Labelled photos from "Trunk12 Dataset", an image-classification folder in leviettuan/GLBP. The possible labels are: alder, beech, birch, chestnut, ginkgo biloba, hornbeam, horse chestnut, linden, oak, oriental plane, pine, spruce.

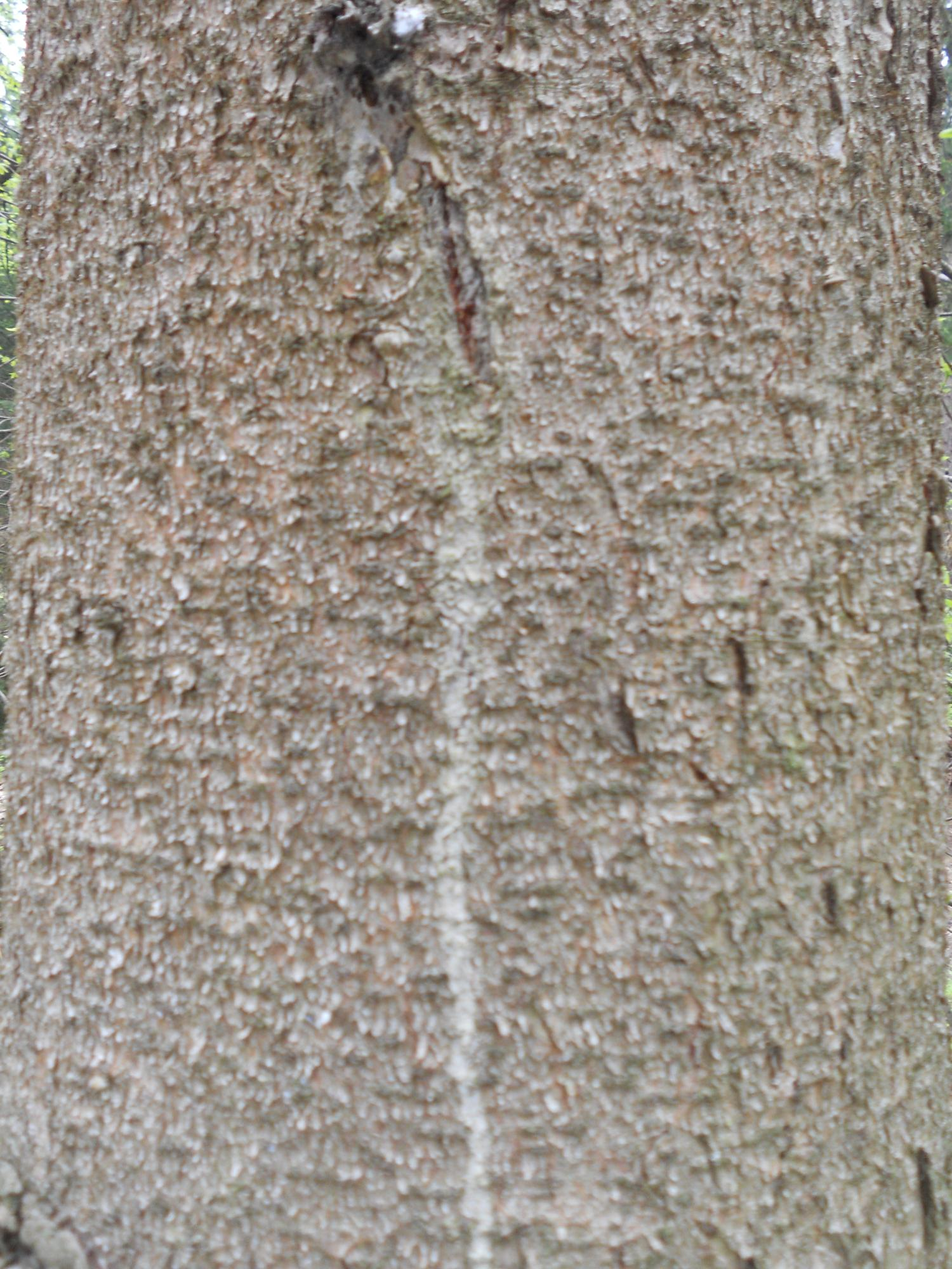
Label: spruce

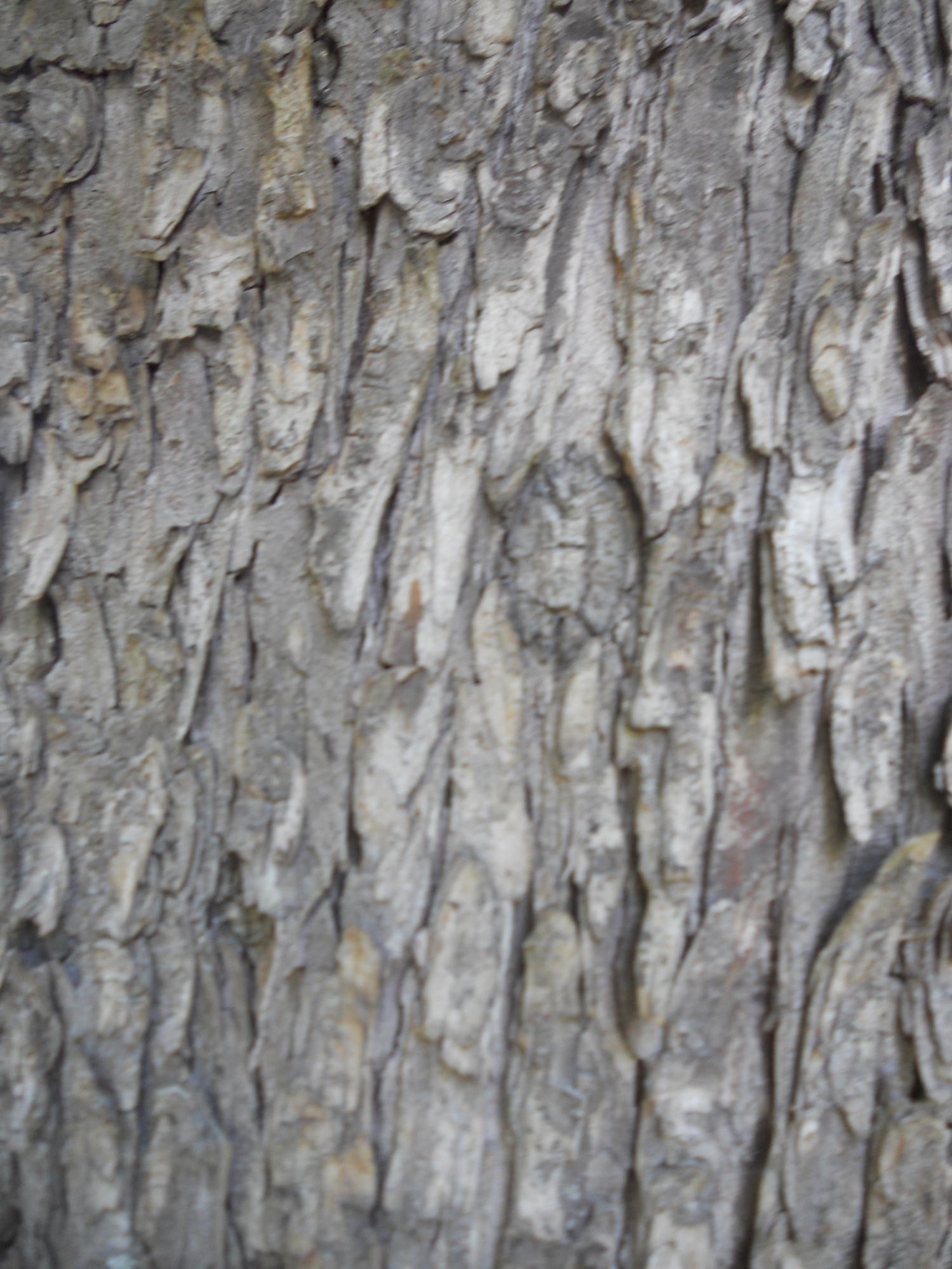
Label: horse chestnut

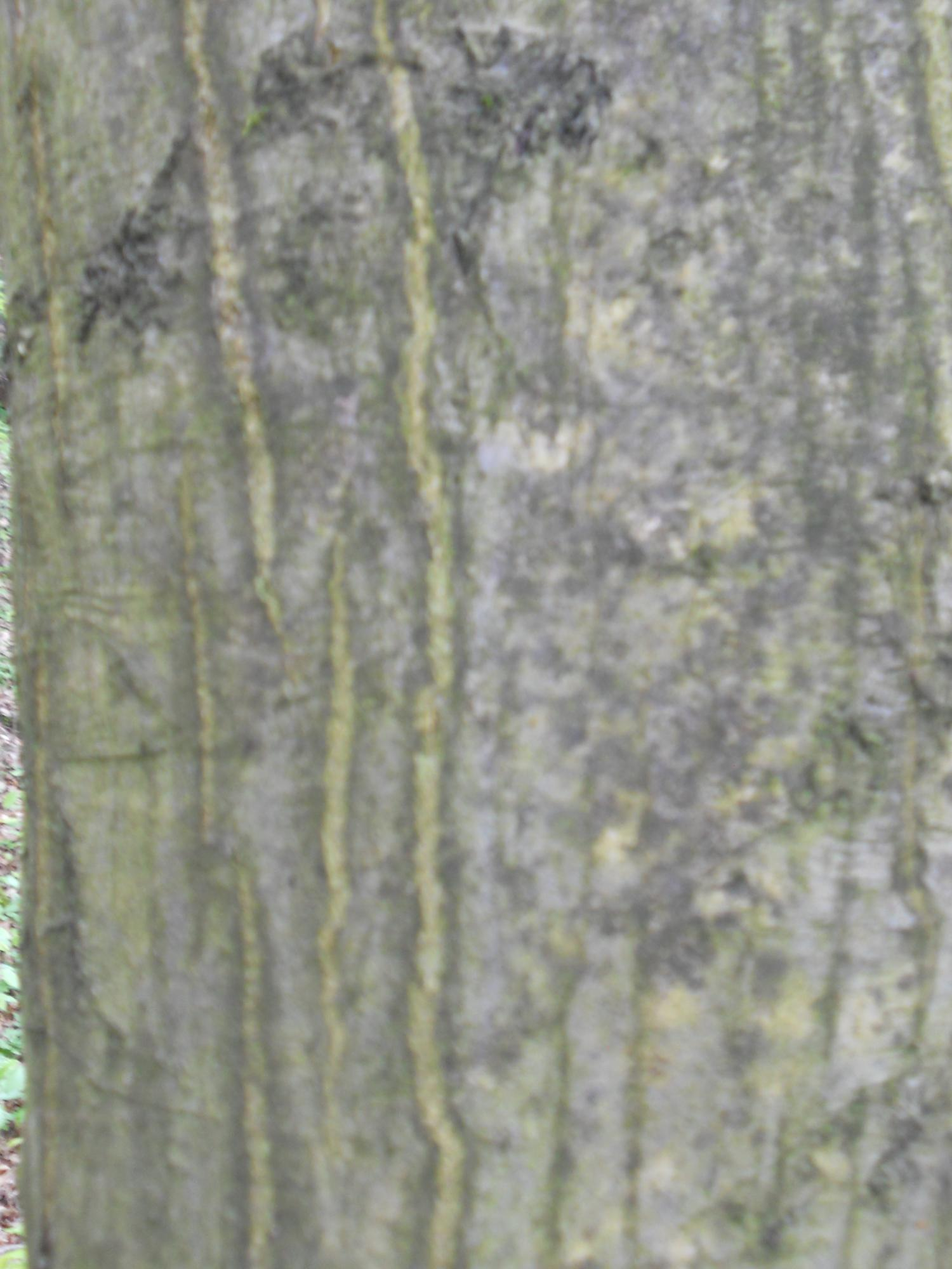
Label: hornbeam

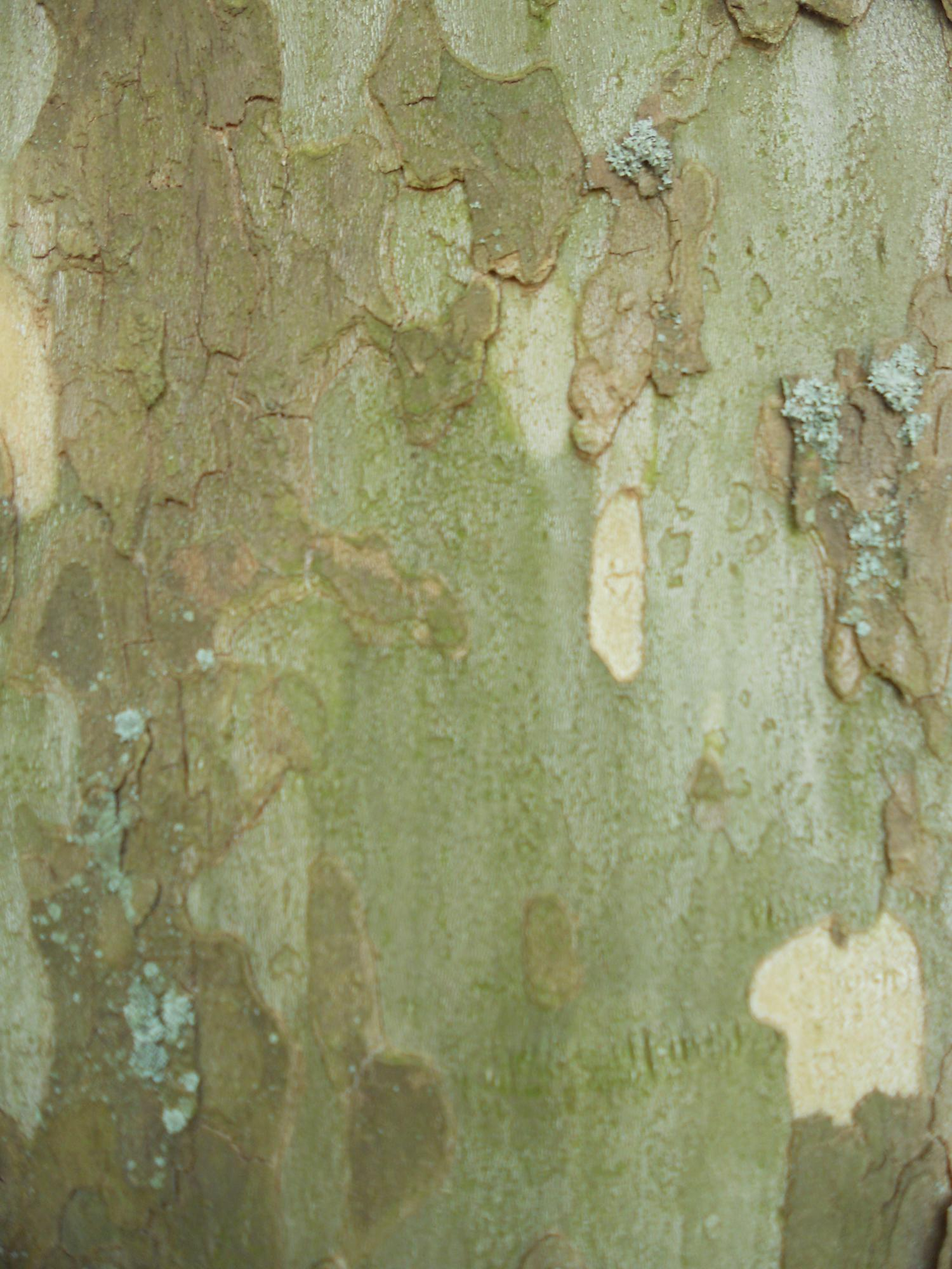
Label: oriental plane

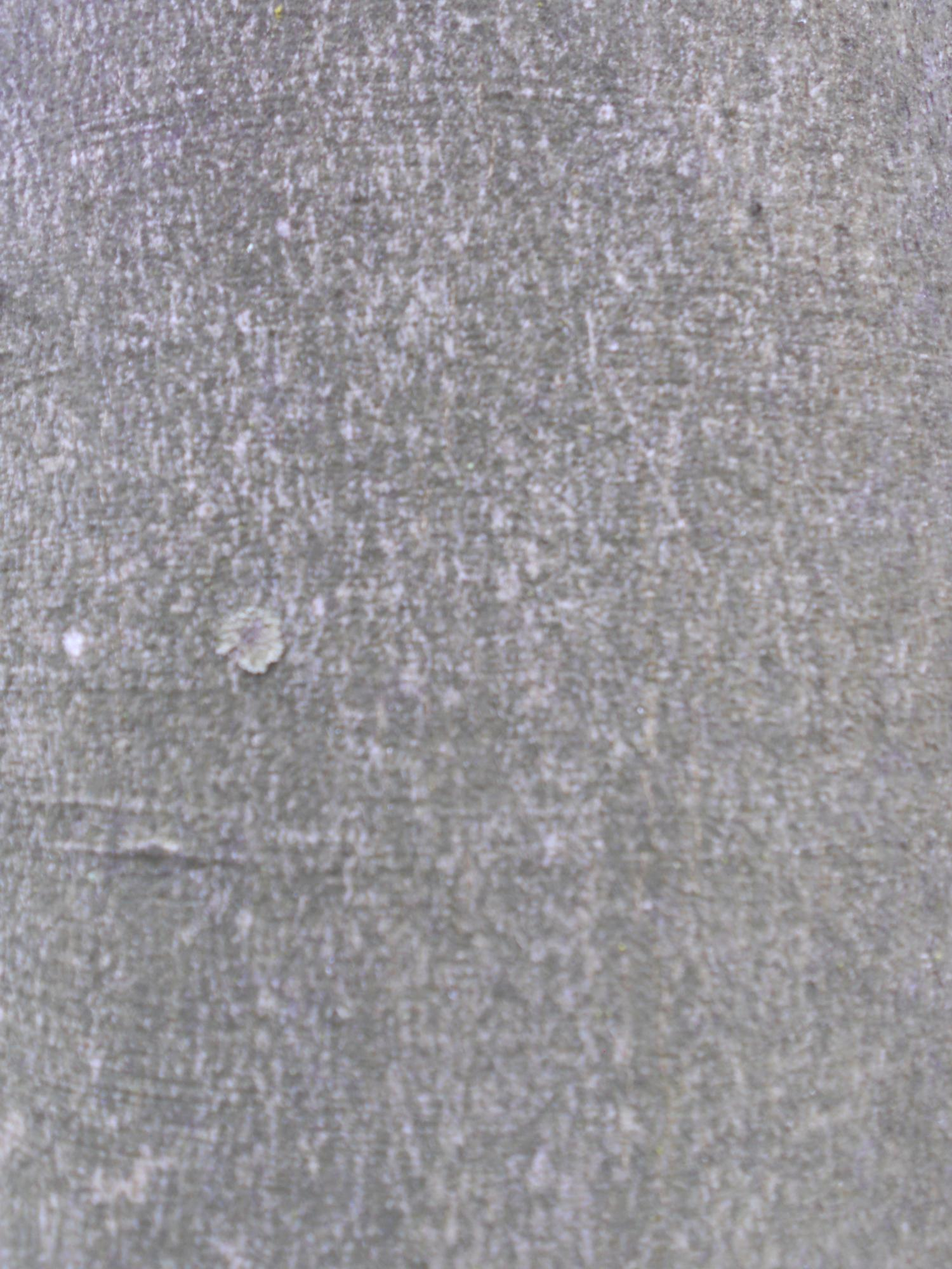
Label: beech

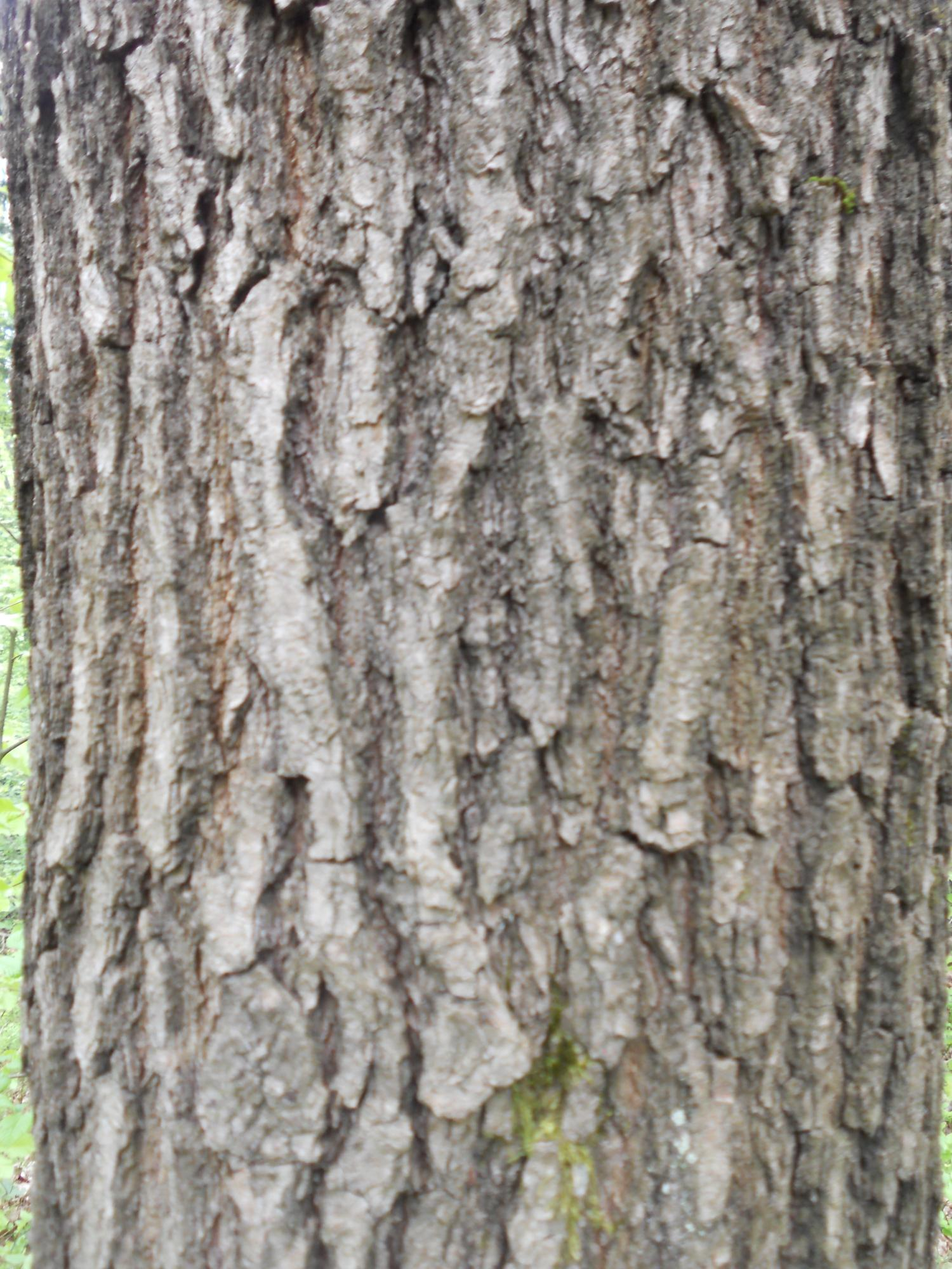
Label: oak
